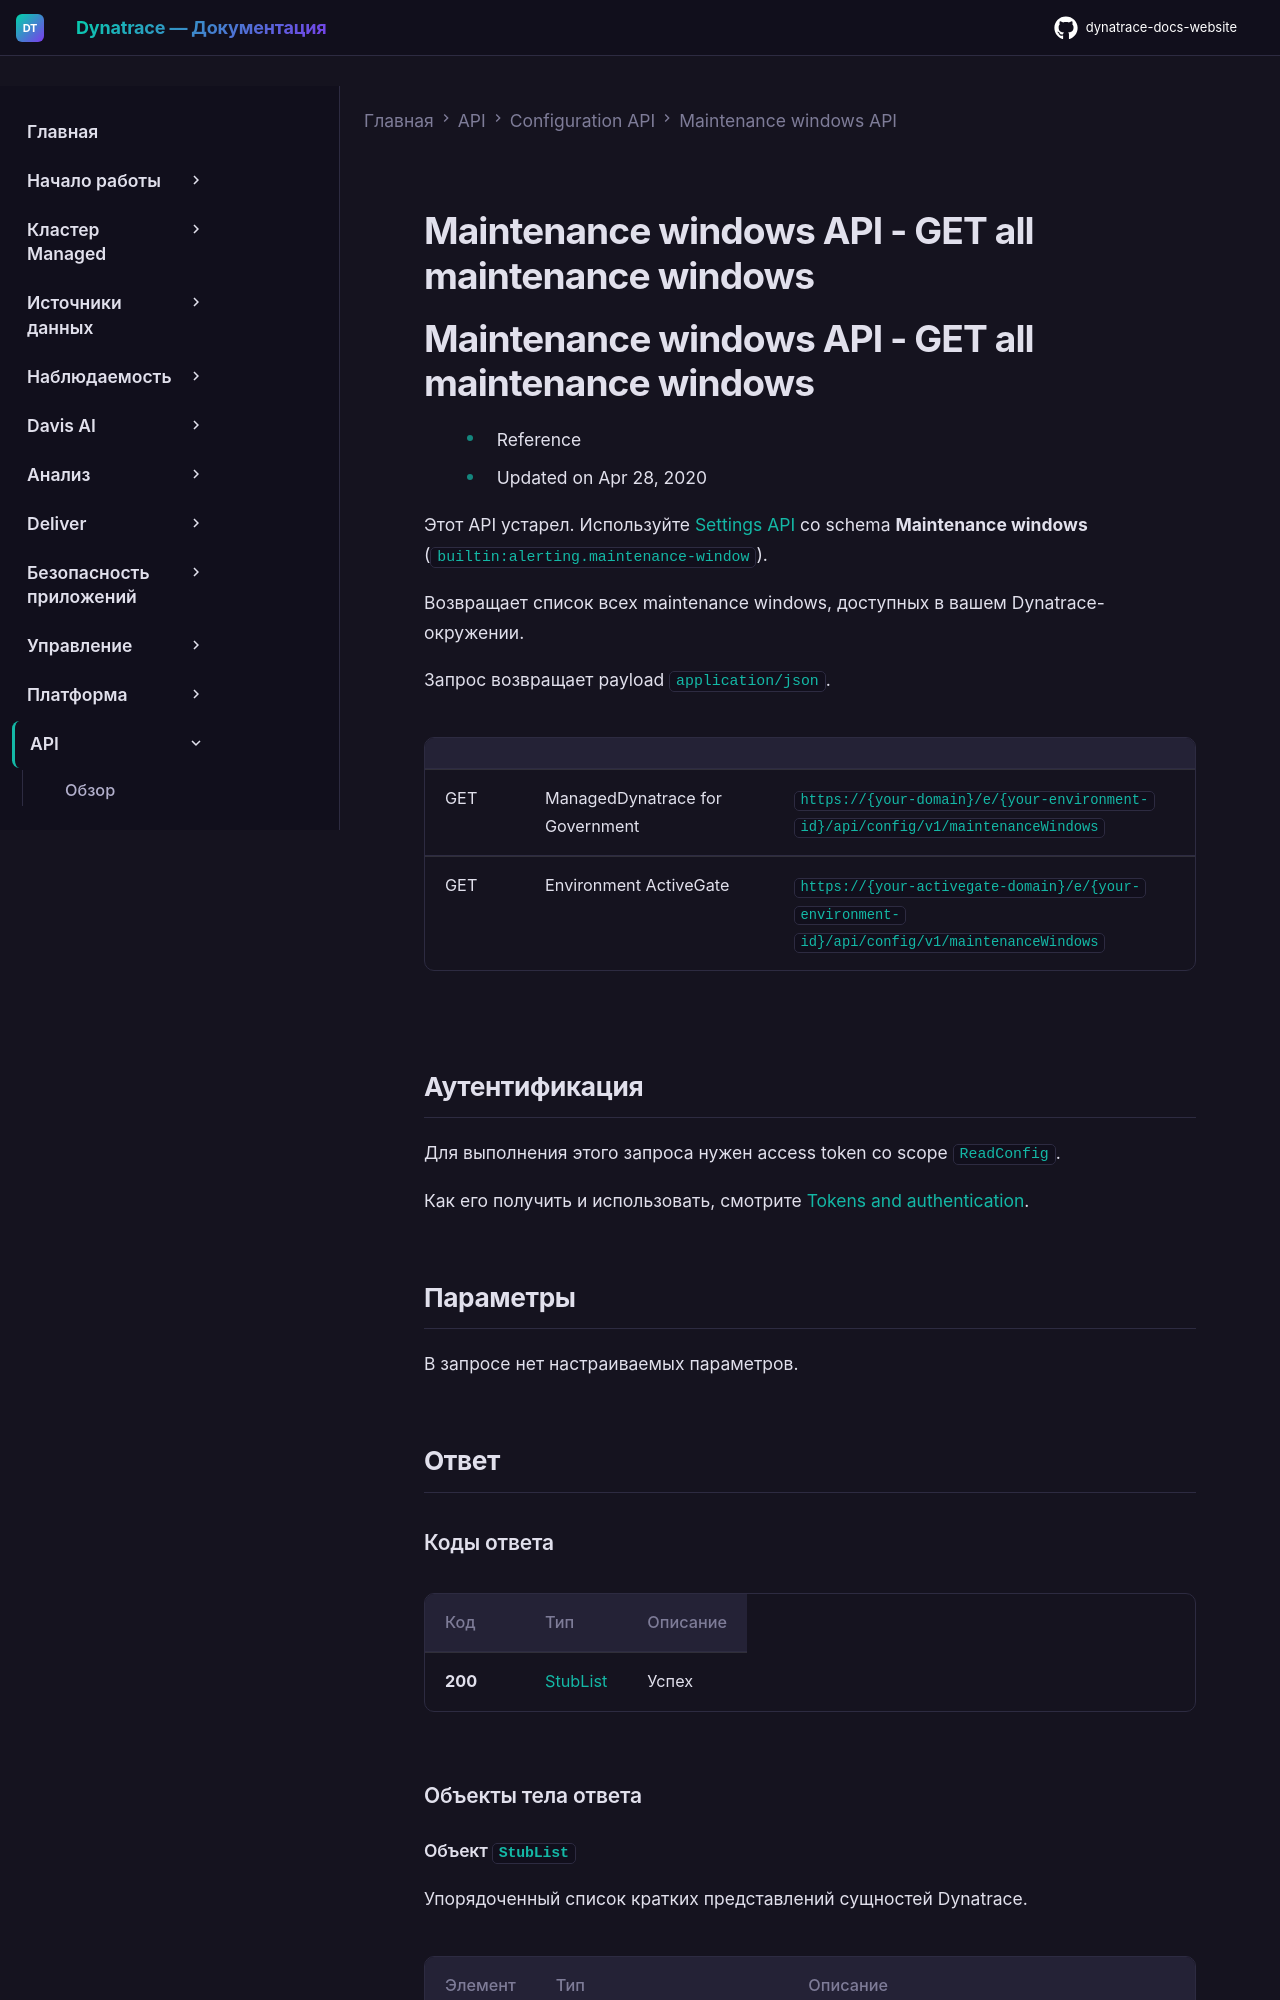

repository: Yerkebulan-Ardabayev/dynatrace-docs-website · page: managed-ru/dynatrace-api/configuration-api/maintenance-windows-api/get-all/index.html · generator: mkdocs

---
title: Maintenance windows API - GET all maintenance windows
source: https://docs.dynatrace.com/managed/dynatrace-api/configuration-api/maintenance-windows-api/get-all
scraped: 2026-05-12T12:06:29.763567
---

# Maintenance windows API - GET all maintenance windows
